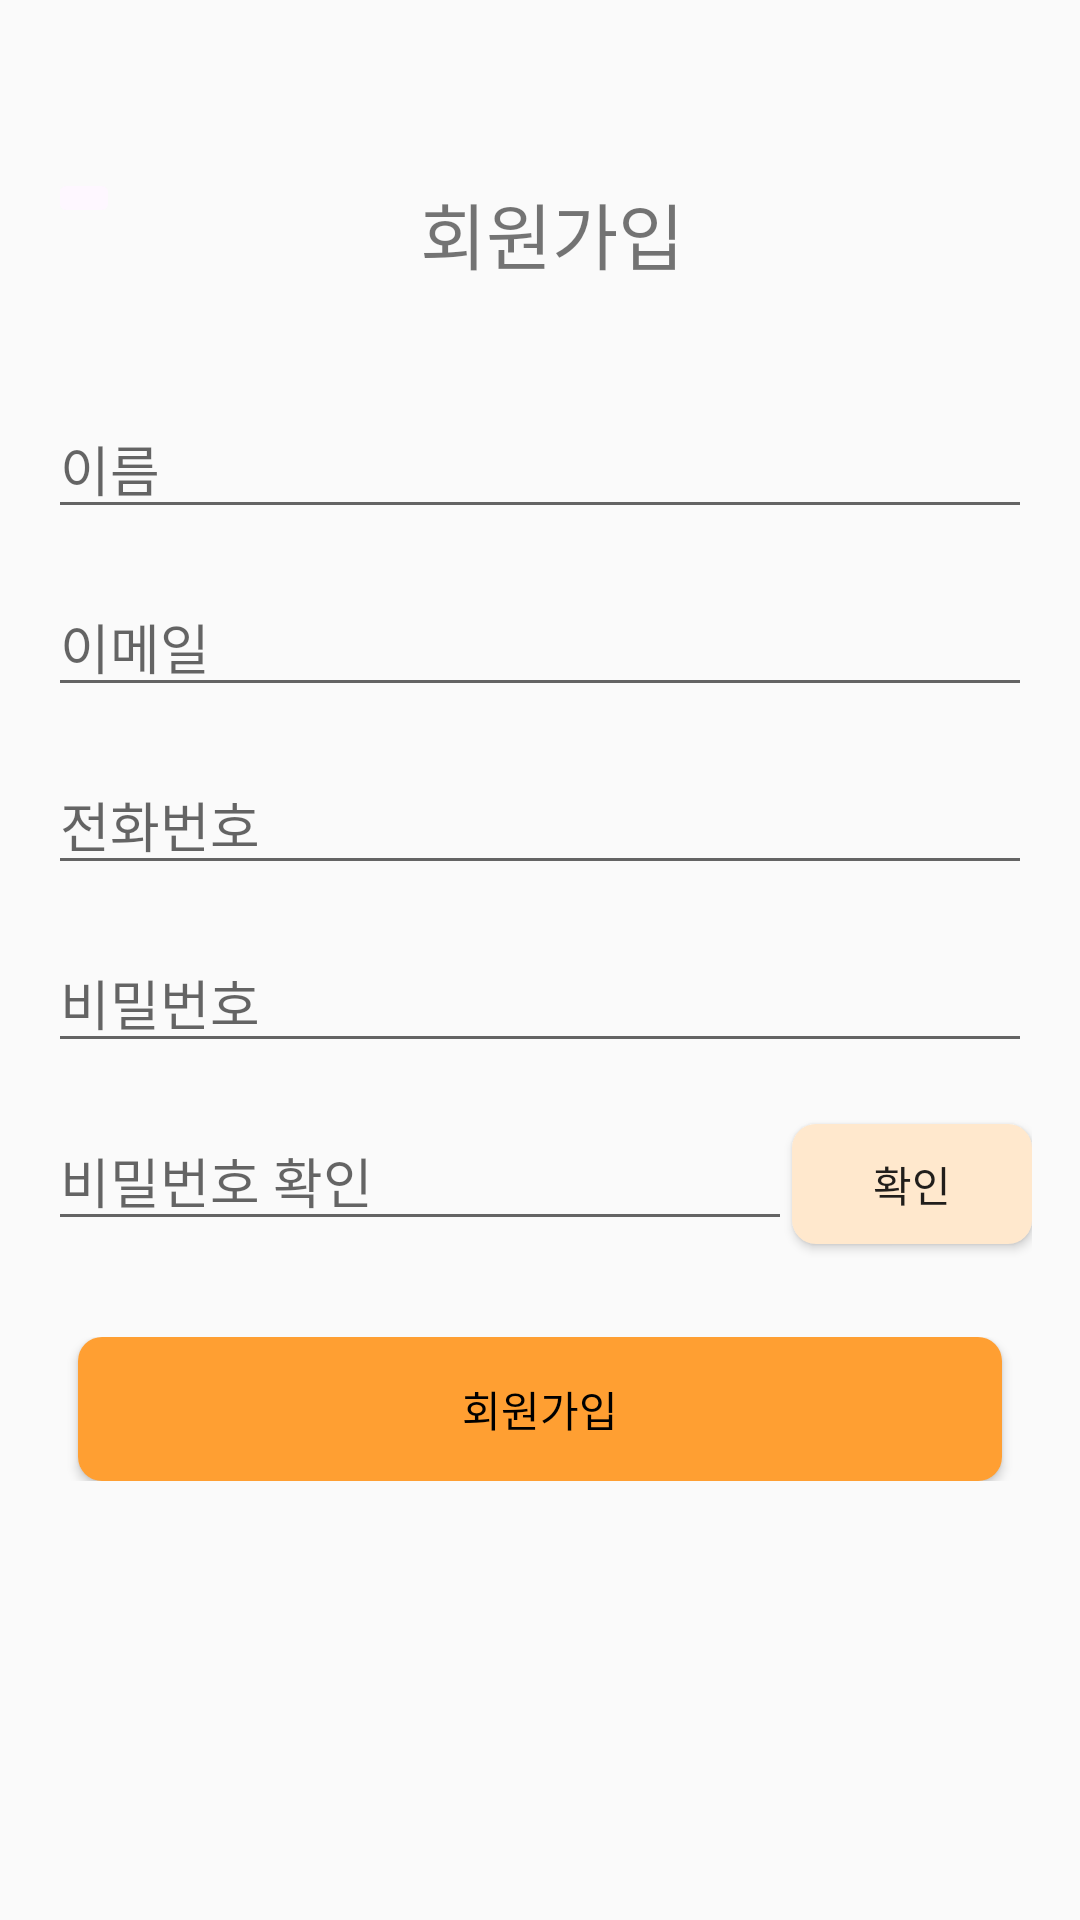

Here is an Android app screen rendered from its layout file. Give the layout XML and the strings, colors and styles it references.
<!-- AndroidManifest.xml: application theme Theme.Kiosk02 -->
<!-- res/layout/fragment_consumer_sig.xml -->
<?xml version="1.0" encoding="utf-8"?>
<LinearLayout xmlns:android="http://schemas.android.com/apk/res/android"
    android:layout_width="match_parent"
    android:layout_height="match_parent"
    android:orientation="vertical"
    android:padding="16dp">

    <LinearLayout
        android:layout_width="match_parent"
        android:layout_height="wrap_content"
        android:layout_marginTop="30dp"
        android:orientation="horizontal">

        <ImageButton
            android:id="@+id/registerBackButton"
            android:layout_width="wrap_content"
            android:layout_height="wrap_content"
            android:layout_marginTop="10dp"
            android:backgroundTint="@color/defaultBackground"
            android:src="@drawable/baseline_arrow_back_24"
            android:textColor="@color/black" />

        <TextView
            android:layout_width="wrap_content"
            android:layout_height="wrap_content"
            android:layout_gravity="center"
            android:layout_marginLeft="100dp"
            android:layout_marginTop="20dp"
            android:layout_marginBottom="32dp"
            android:text="회원가입"
            android:textSize="24sp" />

    </LinearLayout>

    <EditText
        android:id="@+id/nameEditText"
        android:layout_width="match_parent"
        android:layout_height="wrap_content"
        android:layout_marginBottom="16dp"
        android:hint="이름" />

    <EditText
        android:id="@+id/emailEditText"
        android:layout_width="match_parent"
        android:layout_height="wrap_content"
        android:layout_marginBottom="16dp"
        android:hint="이메일" />

    <EditText
        android:id="@+id/phonNumberEditText"
        android:layout_width="match_parent"
        android:layout_height="wrap_content"
        android:layout_marginBottom="16dp"
        android:hint="전화번호" />

    <EditText
        android:id="@+id/passwordEditText"
        android:layout_width="match_parent"
        android:layout_height="wrap_content"
        android:layout_marginBottom="16dp"
        android:hint="비밀번호"
        android:inputType="textPassword" />

    <LinearLayout
        android:layout_width="match_parent"
        android:layout_height="wrap_content"
        android:orientation="horizontal">
        <EditText
            android:id="@+id/confirmPasswordEditText"
            android:layout_width="wrap_content"
            android:layout_height="wrap_content"
            android:layout_marginBottom="16dp"
            android:layout_weight="8"
            android:hint="비밀번호 확인"
            android:inputType="number" />

        <Button
            android:background="@drawable/button_shape"
            android:id="@+id/businessNumberButton"
            android:layout_width="80dp"
            android:layout_height="40dp"
            android:backgroundTint="#FFE8CD"
            android:text="확인" />
    </LinearLayout>



    <LinearLayout
        android:layout_width="match_parent"
        android:layout_height="wrap_content"
        android:layout_marginTop="16dp"
        android:orientation="horizontal">

        <Button
            android:background="@drawable/button_shape"
            android:id="@+id/registerButton"
            android:layout_width="0dp"
            android:layout_height="wrap_content"
            android:layout_marginHorizontal="10dp"
            android:layout_weight="1"
            android:backgroundTint="#FF9F32"
            android:text="회원가입"
            android:textColor="@color/black" />
    </LinearLayout>

</LinearLayout>
<!-- resources referenced by this layout -->
<resources>
  <color name="black">#FF000000</color>
  <color name="defaultBackground">#FEF7FF</color>
  <!-- drawable button_shape (drawable) -->
  <?xml version="1.0" encoding="utf-8"?>
  <shape xmlns:android="http://schemas.android.com/apk/res/android"
      android:shape="rectangle">
  
      <solid android:color="#3F51B5"/>
      <corners android:radius="8dp"/>
      <size
          android:width="30dp"
          android:height="30dp"/>
  </shape>
  <style name="Theme.Kiosk02" parent="Base.Theme.Kiosk02" />
  <style name="Base.Theme.Kiosk02" parent="Theme.AppCompat.DayNight.NoActionBar">
          
          
          <item name="colorPrimary">@color/navy01</item>
          <item name="colorPrimaryVariant">@color/navy01</item>
          <item name="colorOnPrimary">@color/white</item>
          <item name="colorSurface">@color/white</item>
          <item name="colorOnSurface">@color/black</item>
      </style>
  <color name="navy01">#9191c8</color>
  <color name="white">#FFFFFFFF</color>
</resources>
